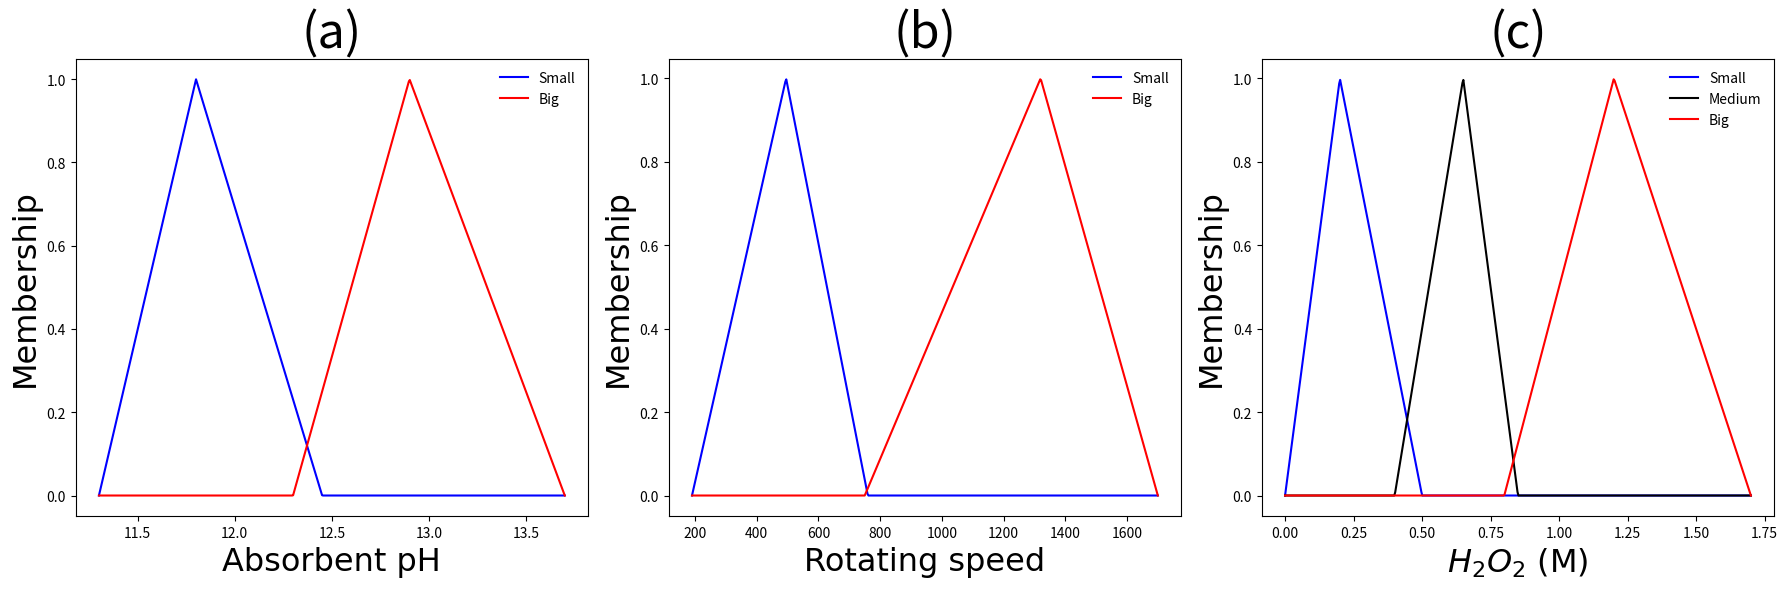

Reproduce this figure in Python.
import numpy as np
import matplotlib.pyplot as plt

# 定义三角隶属函数
def trimf(x, params):
    a, b, c = params
    return np.maximum(0, np.minimum((x - a) / (b - a), (c - x) / (c - b)))

# 定义连续变量
pH_cont = np.linspace(11.3, 13.7, 500)
rpm_cont = np.linspace(190, 1700, 500)
ch2o2_cont = np.linspace(0, 1.7, 500)

# 计算隶属度
y111 = trimf(pH_cont, [11.3, 11.8, 12.45])
y222 = trimf(pH_cont, [12.3, 12.9, 13.7])

y333 = trimf(rpm_cont, [190, 495, 760])
y444 = trimf(rpm_cont, [750, 1320, 1700])

y555 = trimf(ch2o2_cont, [0, 0.2, 0.5])
y666 = trimf(ch2o2_cont, [0.4, 0.65, 0.85])
y777 = trimf(ch2o2_cont, [0.8, 1.2, 1.7])

# 绘制隶属度函数图
plt.figure(figsize=(18, 6))

# 吸收剂pH隶属函数
plt.subplot(1, 3, 1)
plt.plot(pH_cont, y111, 'b-', label='Small')
plt.plot(pH_cont, y222, 'r-', label='Big')
plt.xlabel('Absorbent pH', fontsize=23, fontname='Times New Roman')
plt.ylabel('Membership', fontsize=23, fontname='Times New Roman')
plt.title('(a)', fontsize=35)
plt.legend(loc='upper right', frameon=False)

# 转速隶属函数
plt.subplot(1, 3, 2)
plt.plot(rpm_cont, y333, 'b-', label='Small')
plt.plot(rpm_cont, y444, 'r-', label='Big')
plt.xlabel('Rotating speed', fontsize=23, fontname='Times New Roman')
plt.ylabel('Membership', fontsize=23, fontname='Times New Roman')
plt.title('(b)', fontsize=35)
plt.legend(loc='upper right', frameon=False)

# H2O2隶属函数
plt.subplot(1, 3, 3)
plt.plot(ch2o2_cont, y555, 'b-', label='Small')
plt.plot(ch2o2_cont, y666, 'k-', label='Medium')
plt.plot(ch2o2_cont, y777, 'r-', label='Big')
plt.xlabel('${H_2O_2}$ (M)', fontsize=23, fontname='Times New Roman')
plt.ylabel('Membership', fontsize=23, fontname='Times New Roman')
plt.title('(c)', fontsize=35)
plt.legend(loc='upper right', frameon=False)

plt.tight_layout()
plt.show()
